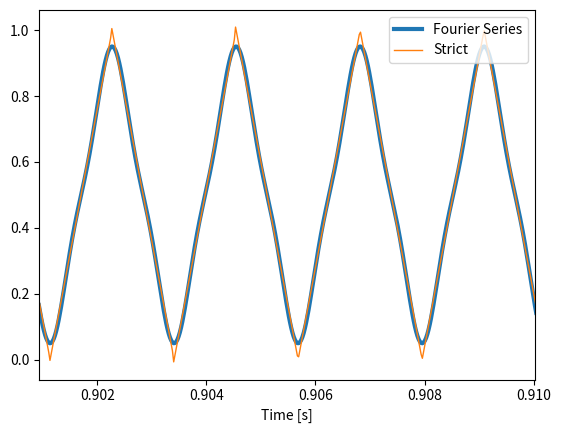

This figure's Python source:
# simFS_sawtooth.py
import pandas as pd
import numpy as np
from matplotlib import pyplot as plt
from scipy.io.wavfile import write
import datetime

# Config.
Fs = 44100
f0 = 440
a0 = 1.0
N = 3
Tdur = 3.0
Twin = 4/f0

# Prep.
T = 1/f0
w0 = 2*np.pi*f0
dt = 1/Fs
t = np.arange(dt, Tdur-dt, dt)
a = np.zeros(N+1)
b = np.zeros(N+1)
v = np.arange(1, N+1)
nd = len(t)
x = np.zeros(nd)
t_start = np.random.rand()*(Tdur-Twin) 
now=datetime.datetime.now()
str=now.strftime('%Y%m%d%H%M%S')
exfname = '{}_resFS_sawtooth_{}_{}_{}'.format(str,Fs,f0,N)

# Strict
nT = int(T*Fs)
x = np.cos(w0*t)
n = 1
xt = np.zeros(nd)
for it in range (nd-1):
  if x[it+1]<x[it]:
    xt[it] = -2/T*t[it]+(2*n-1)
  elif x[it+1]>x[it]:
    xt[it] = 2/T*t[it]-(2*n-1)
  if it>1 and it<nd-2:
    if x[it+1]>x[it] and x[it+1]>=x[it+2]:
      n+=1  

# Fourier Series
x = np.zeros(nd)
for i in v:
  if i%2 == 1:
    a[i]=4/(i*np.pi)**2
  x+= a[i]*np.cos(i*w0*t) + b[i]*np.sin(i*w0*t)
x+=a0/2 

# Draw    
plt.plot(t, x, label='Fourier Series', linewidth=3)
plt.plot(t, xt, label='Strict', linewidth=1)
plt.xlim(t_start, t_start+Twin)
plt.legend()
plt.xlabel('Time [s]')
#plt.show()
plt.pause(3)
plt.savefig('{}.svg'.format(exfname))

# Export to wav
t = t.reshape(nd,1)
x = x.reshape(nd,1)
xt = xt.reshape(nd,1)
df = pd.DataFrame(np.concatenate([t, x], 1))
df.to_csv('{}.csv'.format(exfname), index=False, header=['t','x'])
df = pd.DataFrame(np.concatenate([t, xt], 1))
df.to_csv('{}_strict.csv'.format(exfname), index=False, header=['t','xt'])
amp = np.iinfo(np.int16).max
ax = amp*x
axt = amp*xt
write('{}_strict.wav'.format(exfname), Fs, axt.astype(np.int16))
write('{}_FS.wav'.format(exfname), Fs, ax.astype(np.int16))
print('Fs={}, f0={}, N={}'.format(Fs,f0,N))
print('Exported: {}'.format(exfname))
# end of file